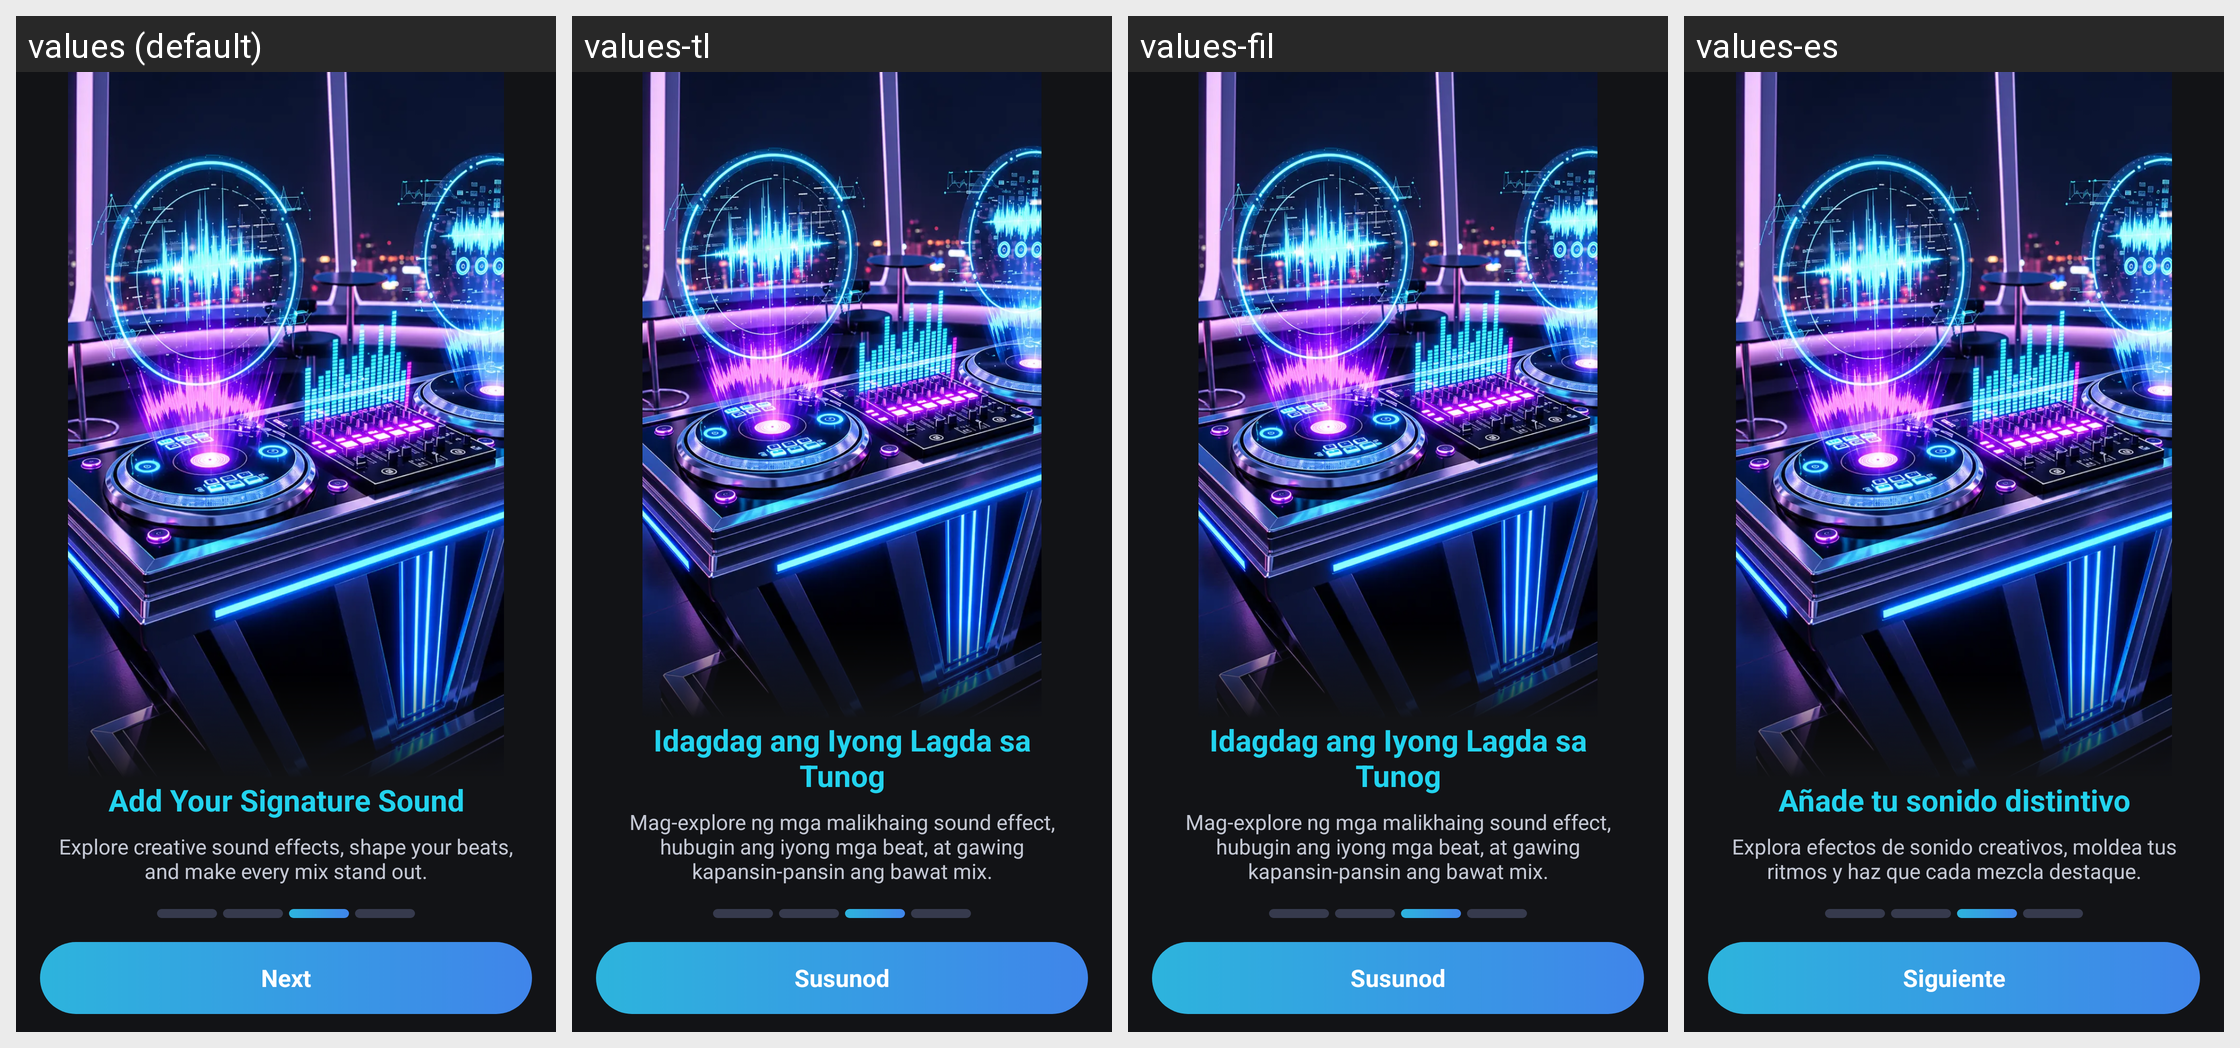

Translations of the strings shown on this Android screen, per locale in the grid:
Android screen res/layout/fragment_intro3.xml rendered under 4 locales, left to right: values (default), values-tl, values-fil, values-es. Device: Nexus 5 (rendered at 1080×1920; each locale shown at half size, 540×960, under a caption strip naming it); theme Theme.DJMixer.
Other locales in the repository, not shown: values-ar, values-bn, values-de, values-fr, values-hi, values-id, values-it, values-ja, values-ko, values-pt, values-ru, values-th, values-tr, values-vi, values-zh.
Strings drawn on this screen, with the default value and each locale's value (text and hints the layout hard-codes, and strings that could not be matched under every locale, appear in the picture but are not listed):

intro_slide_3_title
  values: Add Your Signature Sound
  values-tl: Idagdag ang Iyong Lagda sa Tunog
  values-fil: Idagdag ang Iyong Lagda sa Tunog
  values-es: Añade tu sonido distintivo

intro_slide_3_des
  values: Explore creative sound effects, shape your beats, and make every mix stand out.
  values-tl: Mag-explore ng mga malikhaing sound effect, hubugin ang iyong mga beat, at gawing kapansin-pansin ang bawat mix.
  values-fil: Mag-explore ng mga malikhaing sound effect, hubugin ang iyong mga beat, at gawing kapansin-pansin ang bawat mix.
  values-es: Explora efectos de sonido creativos, moldea tus ritmos y haz que cada mezcla destaque.

intro_next
  values: Next
  values-tl: Susunod
  values-fil: Susunod
  values-es: Siguiente
